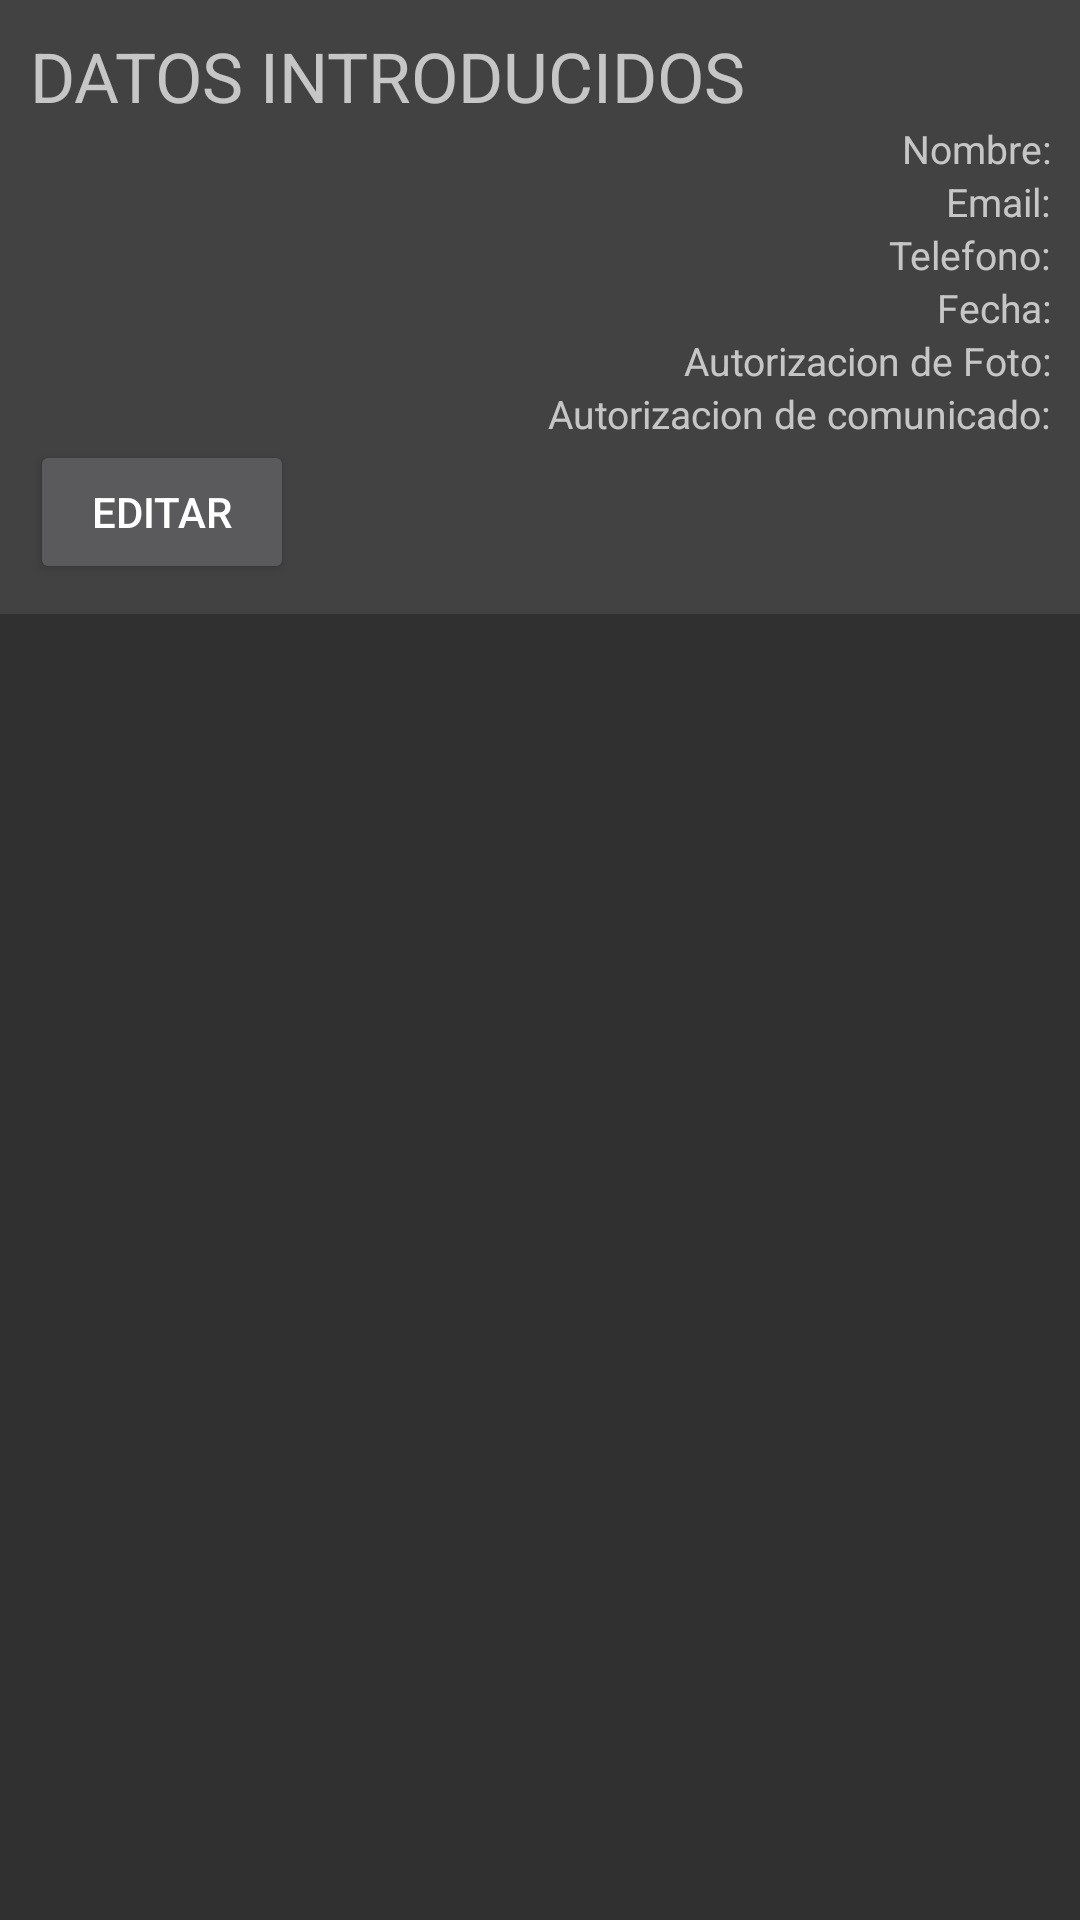

Produce the Android XML layout that renders to this screen, including the resource entries it uses.
<!-- AndroidManifest.xml: application theme Theme.AppCompat.NoActionBar -->
<!-- res/layout/fragment_show_data.xml -->
<?xml version="1.0" encoding="utf-8"?>
<LinearLayout
    xmlns:android="http://schemas.android.com/apk/res/android"
    xmlns:tools="http://schemas.android.com/tools"
    android:layout_width="match_parent"
    android:layout_height="match_parent"
    tools:context=".Form.ShowDataFragment"
    android:orientation="vertical"
    android:layout_margin="10dp">

    <LinearLayout
        android:id="@+id/data"
        android:layout_width="match_parent"
        android:layout_height="wrap_content"
        android:orientation="vertical"
        android:background="@color/cardview_dark_background"
        android:padding="10dp">

        <TextView
            android:layout_width="match_parent"
            android:layout_height="0dp"
            android:layout_weight="2"
            android:text="@string/dataintro"
            android:fontFamily="sans-serif"
            android:textSize="23sp" />

        <TextView
            android:id="@+id/nombredata"
            android:layout_width="match_parent"
            android:layout_height="0dp"
            android:layout_weight="1"
            android:fontFamily="sans-serif"
            android:textSize="13sp"
            android:text="@string/name"
            android:textAlignment="textEnd"/>

        <TextView
            android:id="@+id/emaildata"
            android:text="@string/email"
            android:layout_width="match_parent"
            android:layout_height="0dp"
            android:layout_weight="1"
            android:fontFamily="sans-serif"
            android:textSize="13sp"
            android:textAlignment="textEnd"/>

        <TextView
            android:id="@+id/telefonodata"
            android:layout_width="match_parent"
            android:layout_height="0dp"
            android:text="@string/phone"
            android:layout_weight="1"
            android:fontFamily="sans-serif"
            android:textSize="13sp"
            android:textAlignment="textEnd"/>

        <TextView
            android:id="@+id/fechadata"
            android:layout_width="match_parent"
            android:layout_height="0dp"
            android:layout_weight="1"
            android:text="@string/date"
            android:fontFamily="sans-serif"
            android:textSize="13sp"
            android:textAlignment="textEnd"/>

        <TextView
            android:id="@+id/authfotodata"
            android:layout_width="match_parent"
            android:layout_height="0dp"
            android:layout_weight="1"
            android:text="@string/autorizacion_de_foto"
            android:fontFamily="sans-serif"
            android:textSize="13sp"
            android:textAlignment="textEnd"/>

        <TextView
            android:id="@+id/authcomunicadodata"
            android:layout_width="match_parent"
            android:layout_height="0dp"
            android:text="@string/autorizacion_de_comunicado"
            android:layout_weight="1"
            android:fontFamily="sans-serif"
            android:textSize="13sp"
            android:textAlignment="textEnd"/>

        <androidx.appcompat.widget.AppCompatButton
            android:id="@+id/editbtn"
            android:layout_width="wrap_content"
            android:layout_height="0dp"
            android:layout_weight="3"
            android:text="@string/editbtn"/>

    </LinearLayout>

</LinearLayout>
<!-- resources referenced by this layout -->
<resources>
  <string name="autorizacion_de_comunicado">Autorizacion de comunicado:</string>
  <string name="autorizacion_de_foto">Autorizacion de Foto:</string>
  <string name="dataintro">DATOS INTRODUCIDOS</string>
  <string name="date">Fecha:</string>
  <string name="editbtn">editar</string>
  <string name="email">Email:</string>
  <string name="name">Nombre:</string>
  <string name="phone">Telefono:</string>
</resources>
